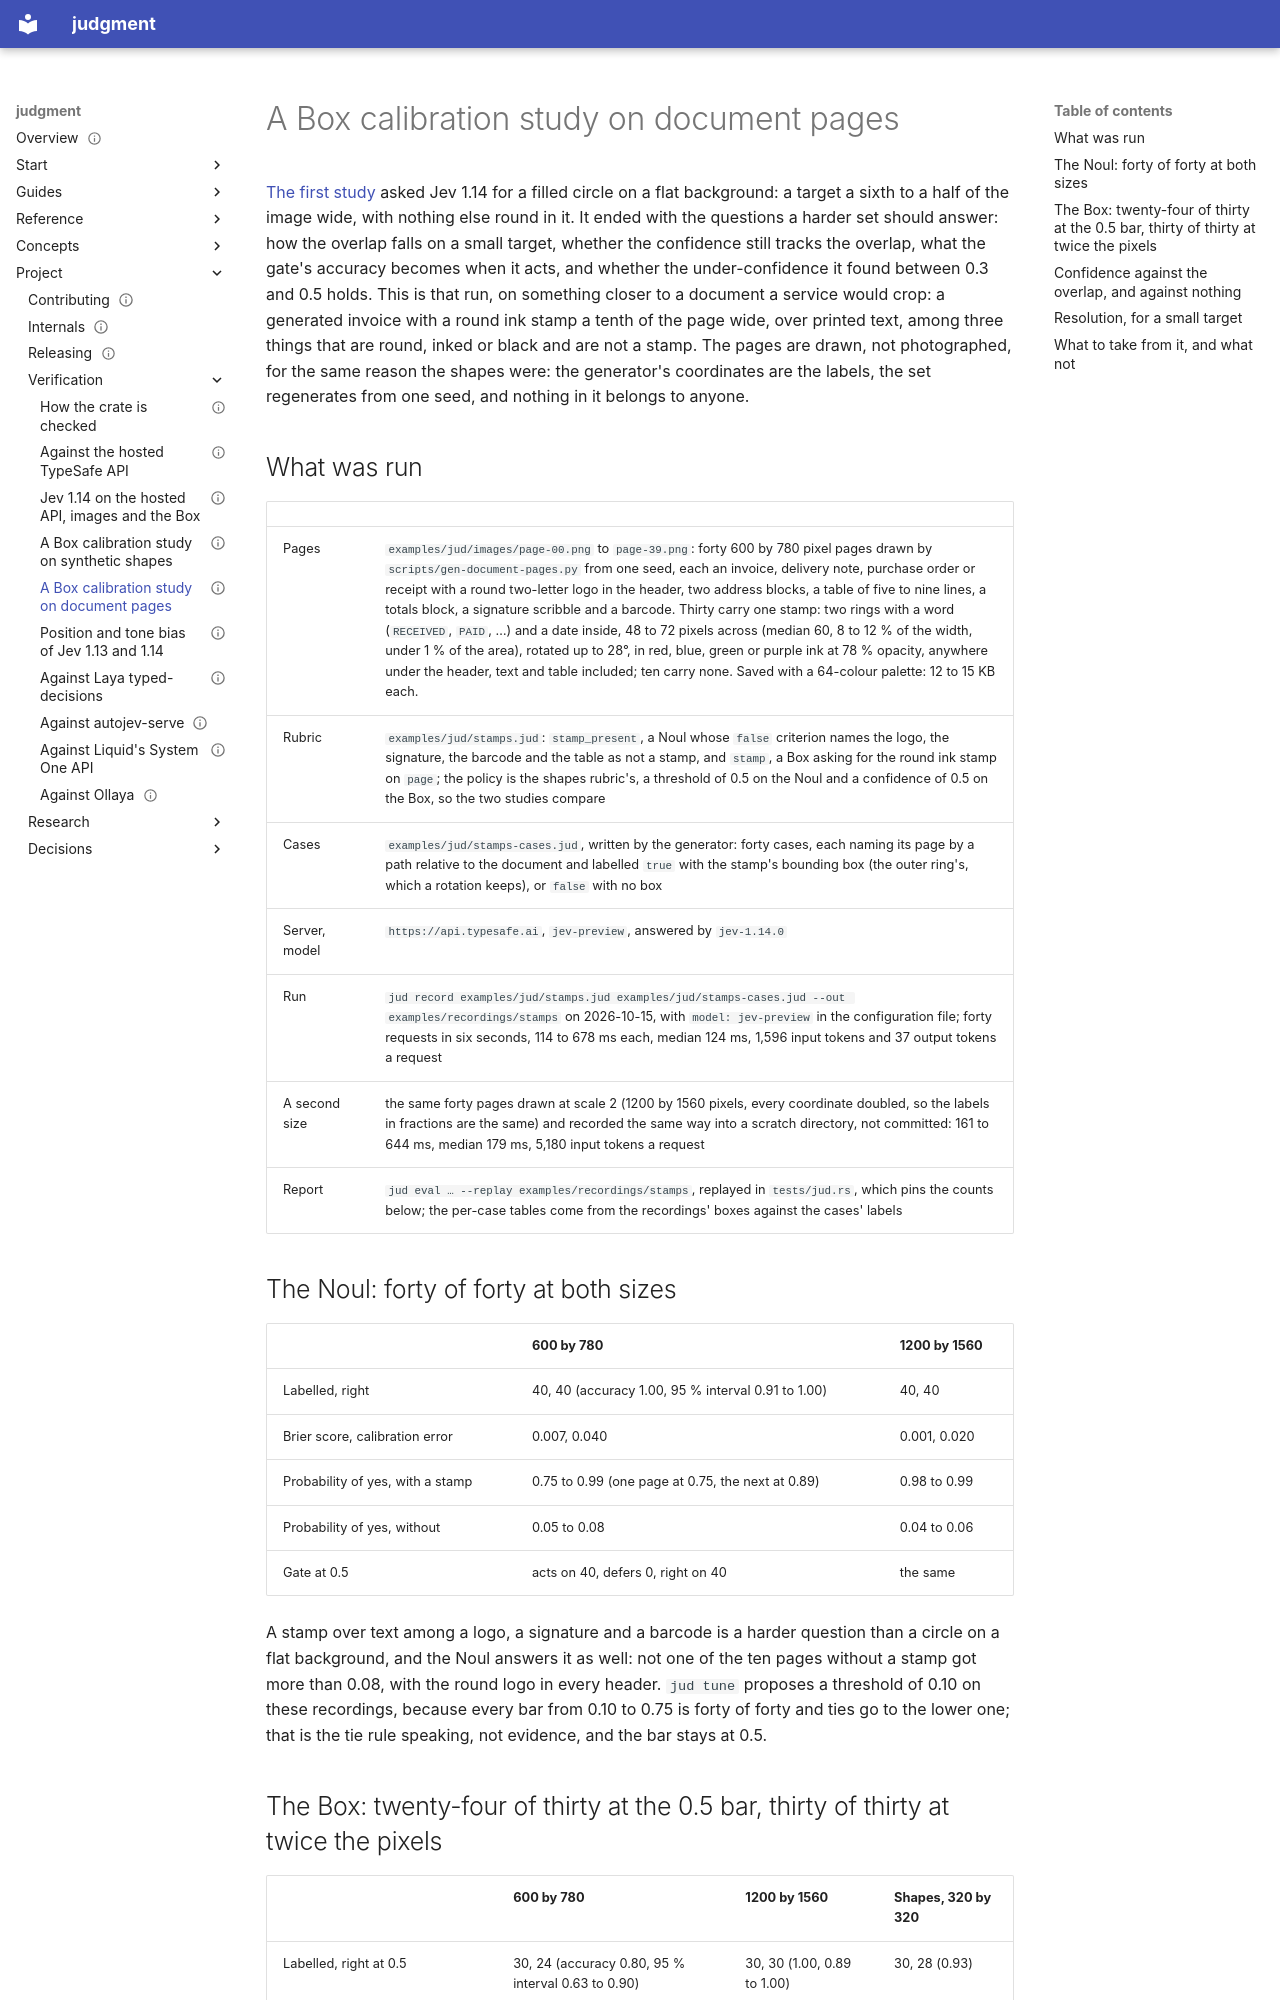

repository: chussenot/judgment · page: project/verification/box-calibration-study-pages/index.html · generator: mkdocs

---
title: A Box calibration study on document pages
description: Forty generated invoices and delivery notes, thirty with one round ink stamp a tenth of the page wide among a round logo, a signature and a barcode, ten without, asked a Noul and a Box by Jev 1.14.0 through jud record on 2026-10-15 at 600 by 780 pixels and again at twice that; set against the synthetic-shapes baseline for the Box's accuracy at the 0.5 intersection-over-union bar, what the misses look like on a small target, what the confidence says about the box and about presence, what the gate acts on, what a padded crop would contain, what resolution buys for its tokens, and what jud tune makes of it; the first run's recordings are committed, so its numbers replay with no key.
status: current
last_reviewed: 2026-10-15
tags: [judgment, verification, box, images, calibration, iou, jev, resolution]
---

# A Box calibration study on document pages

[The first study](box-calibration-study.md) asked Jev 1.14 for a filled circle on a flat background: a target a sixth to a half of the image wide, with nothing else round in it. It ended with the questions a harder set should answer: how the overlap falls on a small target, whether the confidence still tracks the overlap, what the gate's accuracy becomes when it acts, and whether the under-confidence it found between 0.3 and 0.5 holds. This is that run, on something closer to a document a service would crop: a generated invoice with a round ink stamp a tenth of the page wide, over printed text, among three things that are round, inked or black and are not a stamp. The pages are drawn, not photographed, for the same reason the shapes were: the generator's coordinates are the labels, the set regenerates from one seed, and nothing in it belongs to anyone.

## What was run

| | |
|---|---|
| Pages | `examples/jud/images/page-00.png` to `page-39.png`: forty 600 by 780 pixel pages drawn by `scripts/gen-document-pages.py` from one seed, each an invoice, delivery note, purchase order or receipt with a round two-letter logo in the header, two address blocks, a table of five to nine lines, a totals block, a signature scribble and a barcode. Thirty carry one stamp: two rings with a word (`RECEIVED`, `PAID`, …) and a date inside, 48 to 72 pixels across (median 60, 8 to 12 % of the width, under 1 % of the area), rotated up to 28°, in red, blue, green or purple ink at 78 % opacity, anywhere under the header, text and table included; ten carry none. Saved with a 64-colour palette: 12 to 15 KB each. |
| Rubric | `examples/jud/stamps.jud`: `stamp_present`, a Noul whose `false` criterion names the logo, the signature, the barcode and the table as not a stamp, and `stamp`, a Box asking for the round ink stamp on `page`; the policy is the shapes rubric's, a threshold of 0.5 on the Noul and a confidence of 0.5 on the Box, so the two studies compare |
| Cases | `examples/jud/stamps-cases.jud`, written by the generator: forty cases, each naming its page by a path relative to the document and labelled `true` with the stamp's bounding box (the outer ring's, which a rotation keeps), or `false` with no box |
| Server, model | `https://api.typesafe.ai`, `jev-preview`, answered by `jev-1.14.0` |
| Run | `jud record examples/jud/stamps.jud examples/jud/stamps-cases.jud --out examples/recordings/stamps` on 2026-10-15, with `model: jev-preview` in the configuration file; forty requests in six seconds, 114 to 678 ms each, median 124 ms, 1,596 input tokens and 37 output tokens a request |
| A second size | the same forty pages drawn at scale 2 (1200 by 1560 pixels, every coordinate doubled, so the labels in fractions are the same) and recorded the same way into a scratch directory, not committed: 161 to 644 ms, median 179 ms, 5,180 input tokens a request |
| Report | `jud eval … --replay examples/recordings/stamps`, replayed in `tests/jud.rs`, which pins the counts below; the per-case tables come from the recordings' boxes against the cases' labels |
